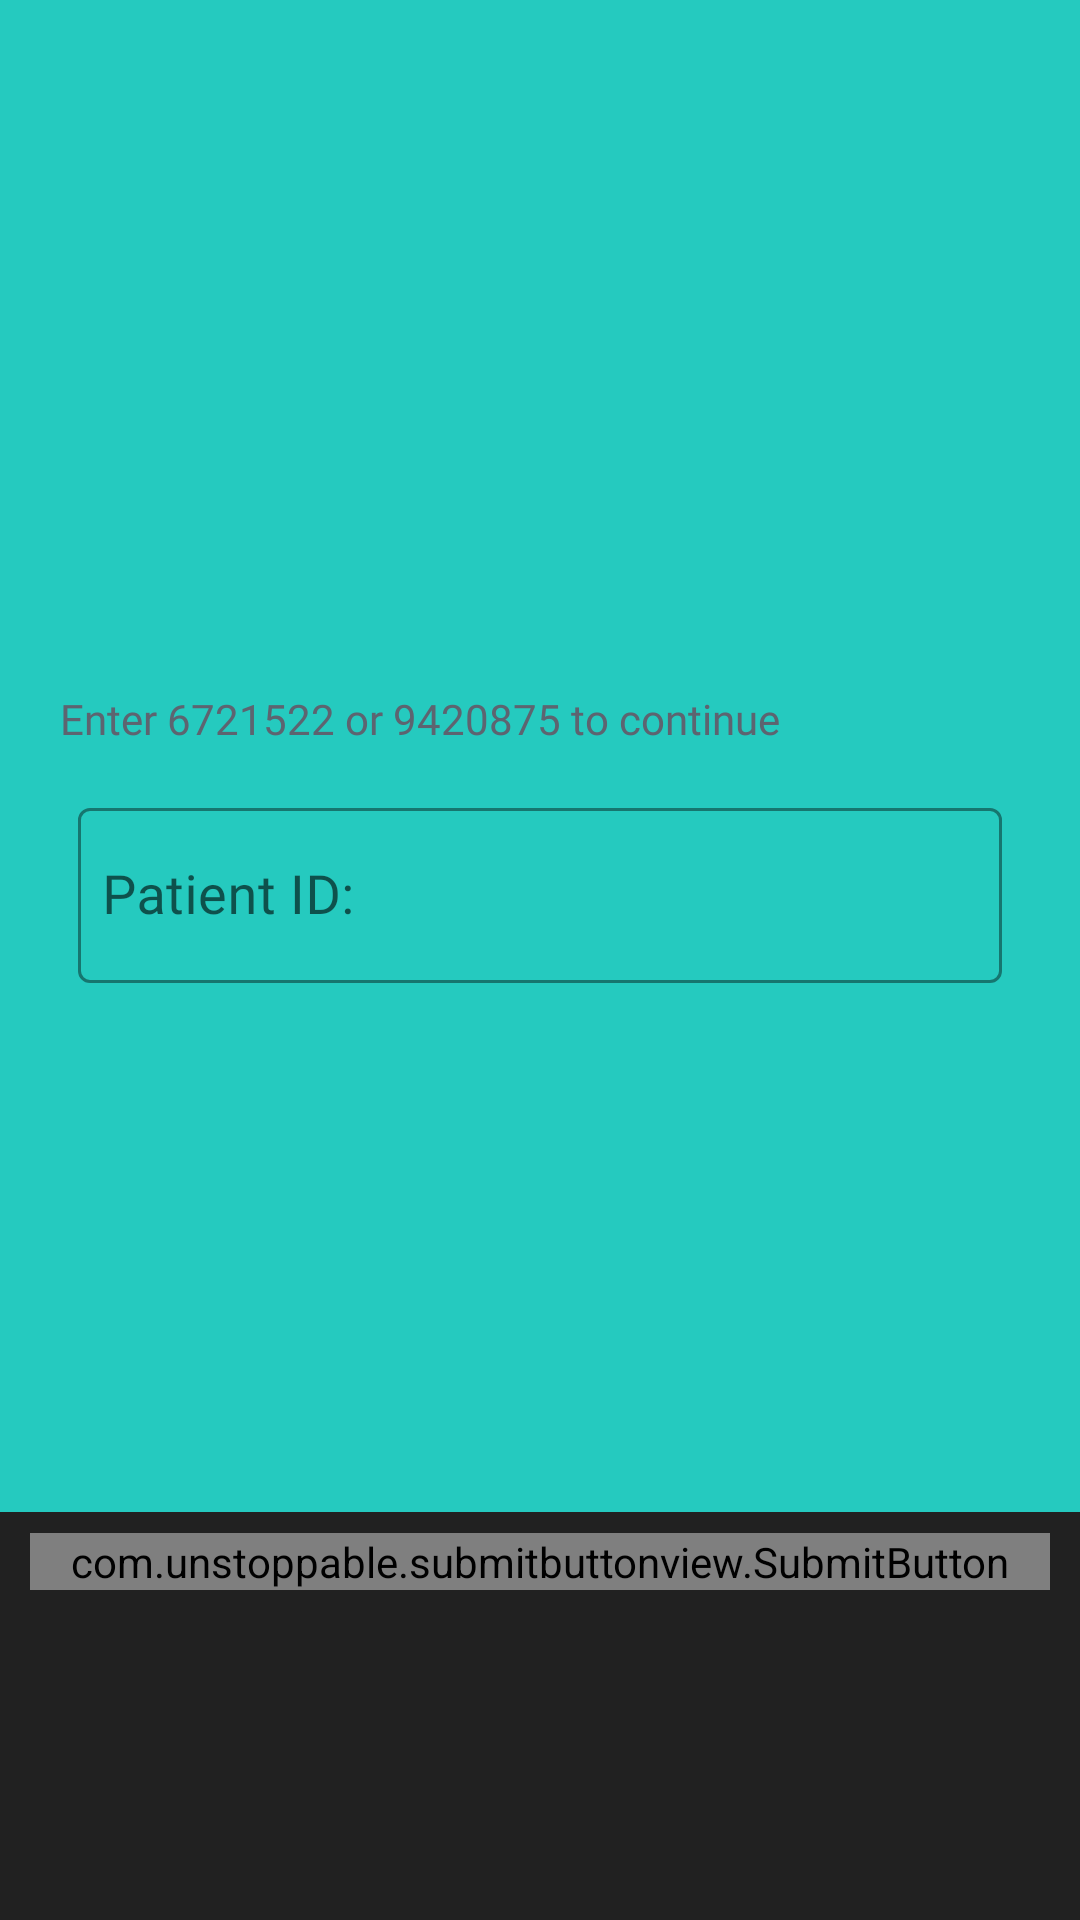

Reconstruct the res/layout file that produces this screen, plus the resources it refers to.
<!-- AndroidManifest.xml: application theme AppTheme.NoActionBar -->
<!-- res/layout/activity_create_entry.xml -->
<?xml version="1.0" encoding="utf-8"?>
<RelativeLayout xmlns:android="http://schemas.android.com/apk/res/android"
    xmlns:app="http://schemas.android.com/apk/res-auto"
    xmlns:tools="http://schemas.android.com/tools"
    android:layout_width="match_parent"
    android:layout_height="match_parent"
    android:background="@drawable/back"
    android:orientation="vertical"
    android:padding="10dp"
    tools:context=".createentry.CreateEntryActivity">

    <TextView
        android:id="@+id/tvWarning"
        android:layout_width="match_parent"
        android:layout_height="wrap_content"
        android:layout_alignParentTop="true"
        android:layout_gravity="center|top"
        android:layout_marginStart="10dp"
        android:textColor="@color/textGrey"
        android:layout_marginTop="220dp"
        android:layout_marginBottom="5dp"
        android:fontFamily="@font/roboto"
        android:text="@string/enter_6721522_or_9420875_to_continue" />

    <com.google.android.material.textfield.TextInputLayout
        android:id="@+id/etPatientID"
        style="@style/Widget.MaterialComponents.TextInputLayout.OutlinedBox"
        android:layout_width="match_parent"
        android:layout_height="wrap_content"
        android:layout_below="@+id/tvWarning"
        android:layout_gravity="center"
        android:layout_marginStart="16dp"
        android:layout_marginTop="10dp"
        android:layout_marginEnd="16dp"
        android:layout_marginBottom="150dp"
        app:boxStrokeColor="@color/colorAccent"
        app:hintTextColor="@color/colorAccent">

        <com.google.android.material.textfield.TextInputEditText
            android:layout_width="match_parent"
            android:layout_height="wrap_content"
            android:fontFamily="@font/roboto"
            android:hint="@string/patient_id"
            android:inputType="number"
            android:paddingStart="8dp"
            android:paddingEnd="8dp"
            android:textSize="18sp" />

    </com.google.android.material.textfield.TextInputLayout>


    <com.unstoppable.submitbuttonview.SubmitButton
        android:id="@+id/btnPatID"
        android:layout_width="match_parent"
        android:layout_height="wrap_content"
        android:layout_alignParentBottom="true"
        android:layout_gravity="center|bottom"
        android:layout_marginBottom="100dp"
        app:buttonColor="@android:color/white"
        app:buttonText="@string/submit"
        app:buttonTextSize="20sp"
        app:progressStyle="loading"
        app:succeedColor="@color/backBlue" />


</RelativeLayout>
<!-- resources referenced by this layout -->
<resources>
  <color name="backBlue">#25CABF</color>
  <color name="colorAccent">#212121</color>
  <color name="textGrey">#5d6470</color>
  <!-- drawable back: png bitmap (drawable, 11972 bytes) -->
  <string name="enter_6721522_or_9420875_to_continue">Enter 6721522 or 9420875 to continue</string>
  <string name="patient_id">Patient ID:</string>
  <string name="submit">Submit</string>
  <style name="AppTheme.NoActionBar">
          <item name="windowActionBar">false</item>
          <item name="windowNoTitle">true</item>
      </style>
</resources>
